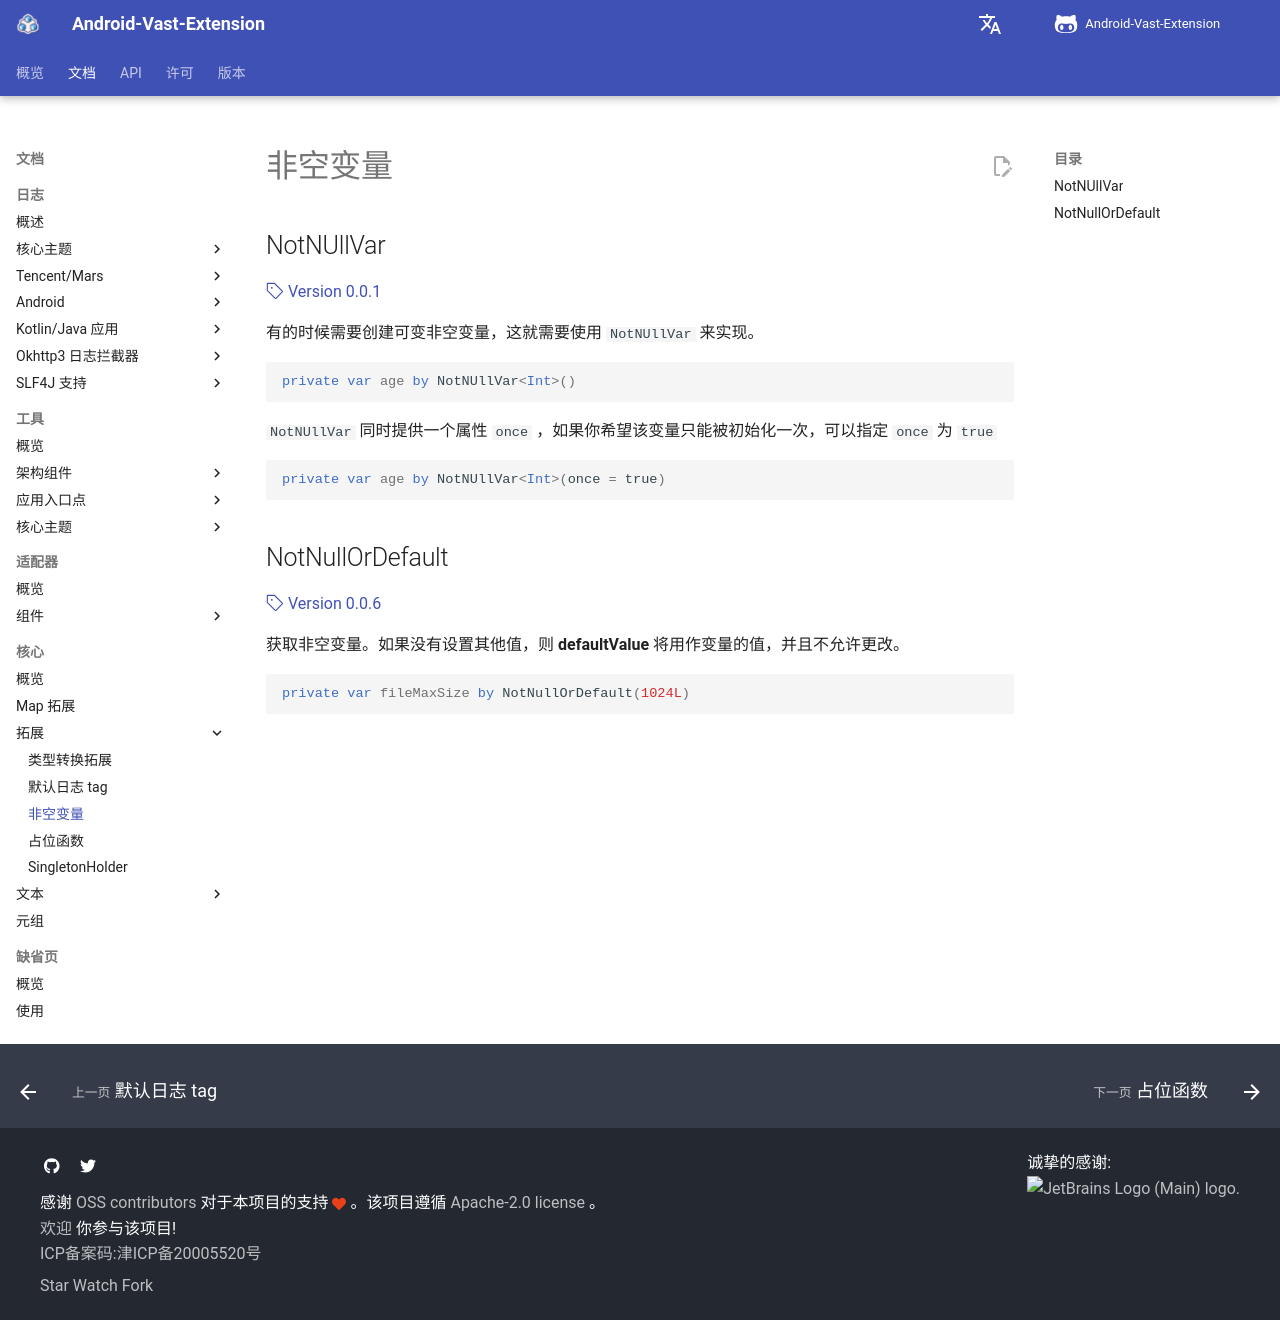

repository: SakurajimaMaii/AVE-DOC · page: documents/core/extension/not-null-variable/index.html · generator: mkdocs

# 非空变量

## NotNUllVar

[:octicons-tag-24: Version 0.0.1](https://sakurajimamaii.github.io/AVE-DOC/version/core/#001)

有的时候需要创建可变非空变量，这就需要使用 `NotNUllVar` 来实现。

```kotlin
private var age by NotNUllVar<Int>()
```

`NotNUllVar` 同时提供一个属性 `once` ，如果你希望该变量只能被初始化一次，可以指定 `once` 为 `true`

```kotlin
private var age by NotNUllVar<Int>(once = true)
```

## NotNullOrDefault

[:octicons-tag-24: Version 0.0.6](https://sakurajimamaii.github.io/AVE-DOC/version/core/#006)

获取非空变量。如果没有设置其他值，则 **defaultValue** 将用作变量的值，并且不允许更改。

```kotlin
private var fileMaxSize by NotNullOrDefault(1024L)
```
